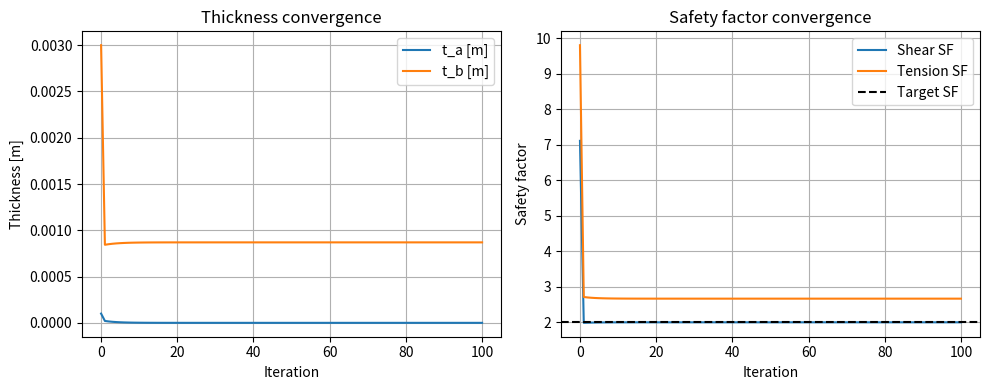
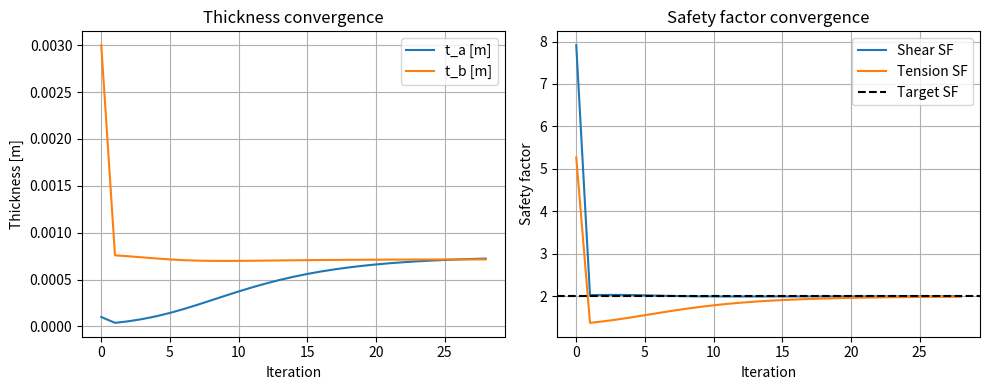

These charts were generated, in order, by the following Python code:
import numpy as np
from matplotlib import pyplot as plt
import math

#         a
# _________________
# |               |
# |               |
# |               |   b
# |               |
# |               |

# t_a is the thickness of block a and so on

alu6061_T6_shear_yield = 207e6
alu6061_T6_tension_yield = 276e6
alu6061_T6_eMod = 68.9e9
alu6061_T6_bearing_yield = 607e6


def get_Ixx(a, b, t_a, t_b, Print=False):
    c_y = (a * t_a * (b - (t_a / 2)) + 2*b * t_b * (b / 2)) / (a * t_a + 2*b * t_b)
    Ixx_top = ( a * (t_a ** 3) / 12 ) + (a*t_a*(b - (t_a / 2) - c_y)**2)
    Ixx_side = (t_b * (b ** 3) / 12) + (b*t_b * ((b / 2) -c_y)**2)
    Ixx = Ixx_top + 2*Ixx_side
    if Print:
        print("Ixx:", Ixx)
        print("C_y", c_y)
    return Ixx, c_y

def get_qb(a, b, t_a, t_b, y, shearup):
    Ixx, c_y = get_Ixx(a, b, t_a, t_b)
    qb = (shearup/Ixx) * (y*t_b) * ((y/2)-c_y)
    return qb


def test_beam(a, b, t_a, t_b, force_up, moment_up ,shear_yield, tension_yield):
    Ixx, c_y = get_Ixx(a, b, t_a, t_b)
    bottom_tension = c_y * moment_up / Ixx
    top_compression = (b-c_y) * moment_up / Ixx
    max_shear = abs(get_qb(a, b, t_a, t_b, c_y, force_up)/t_b)
    tension_SF = tension_yield/max(bottom_tension, top_compression)
    shear_SF = shear_yield/max_shear
    return shear_SF, tension_SF

def optimize_carriage_box(a, b, force_up, width,
                          shear_yield, tension_yield,
                          aim_SF=1.5,
                          t_a=0.1/1000, t_b=3/1000,
                          tol=1e-2, max_iter=100):

    moment_up = force_up * width / 2
    shear_SF, tension_SF = test_beam(a, b, t_a, t_b,
                                     force_up, moment_up,
                                     shear_yield, tension_yield)

    # Store history for plotting
    history = {
        "t_a": [t_a],
        "t_b": [t_b],
        "shear_SF": [shear_SF],
        "tension_SF": [tension_SF]
    }

    for _ in range(max_iter):
        if (abs(shear_SF - aim_SF) < tol) and (abs(tension_SF - aim_SF) < tol):
            break

        # Update rules (proportional control)
        t_a = t_a / (tension_SF / aim_SF)
        t_b = t_b / (shear_SF / aim_SF)

        print("t_a: ", t_a)
        print("t_b: ", t_b)
        print("shear_SF: ", shear_SF)
        print("tension_SF: ", tension_SF)
        print("\n")

        shear_SF, tension_SF = test_beam(a, b, t_a, t_b,
                                         force_up, moment_up,
                                         shear_yield, tension_yield)

        # Record iteration
        history["t_a"].append(t_a)
        history["t_b"].append(t_b)
        history["shear_SF"].append(shear_SF)
        history["tension_SF"].append(tension_SF)

    # Plot convergence
    fig, axs = plt.subplots(1, 2, figsize=(10,4))

    axs[0].plot(history["t_a"], label="t_a [m]")
    axs[0].plot(history["t_b"], label="t_b [m]")
    axs[0].set_title("Thickness convergence")
    axs[0].set_xlabel("Iteration")
    axs[0].set_ylabel("Thickness [m]")
    axs[0].legend()
    axs[0].grid(True)

    axs[1].plot(history["shear_SF"], label="Shear SF")
    axs[1].plot(history["tension_SF"], label="Tension SF")
    axs[1].axhline(aim_SF, color="k", linestyle="--", label="Target SF")
    axs[1].set_title("Safety factor convergence")
    axs[1].set_xlabel("Iteration")
    axs[1].set_ylabel("Safety factor")
    axs[1].legend()
    axs[1].grid(True)

    plt.tight_layout()
    plt.show()

    return t_a, t_b, shear_SF, tension_SF

best_top_carriage_top_rollers = optimize_carriage_box(
    a=530/1000, b=250/1000,
    force_up=30000, width=125/1000,
    shear_yield=alu6061_T6_shear_yield,
    tension_yield=alu6061_T6_tension_yield,
    aim_SF=2
)
print("Optimized design, top carriage, top rollers:", best_top_carriage_top_rollers)



moment_up = 30000*125/1000
top_carriage_top_rollers = test_beam(a=530/1000, b=250/1000, t_a=0.0000000000001, t_b=3/1000,force_up=30000, moment_up=moment_up, shear_yield=alu6061_T6_shear_yield, tension_yield=alu6061_T6_tension_yield)
print("Real design sf top:", top_carriage_top_rollers)
print("max shear: ", alu6061_T6_shear_yield/top_carriage_top_rollers[0])

max_shear_panel = alu6061_T6_shear_yield/top_carriage_top_rollers[0]
k=6
buckling_shear = k*(math.pi**2)*alu6061_T6_eMod*((3/1000)**2)/(12*(1-0.33**2)*(250/1000)**2)
print("Buckling shear: ", buckling_shear)
print("Buckling safety factor: ", buckling_shear/max_shear_panel)


best_bot_carriage_top_rollers = optimize_carriage_box(
    a=300/1000, b=120/1000,
    force_up=13000, width=125/1000,
    shear_yield=alu6061_T6_shear_yield,
    tension_yield=alu6061_T6_tension_yield,
    aim_SF=2
)
print("Optimized design, bot carriage, top rollers:", best_bot_carriage_top_rollers)


moment_up = 13000*125/1000
bot_carriage_top_rollers = test_beam(a=300/1000, b=120/1000, t_a=0.0000000000001, t_b=3/1000,force_up=13000, moment_up=moment_up, shear_yield=alu6061_T6_shear_yield, tension_yield=alu6061_T6_tension_yield)
print("Real design sf bot:", bot_carriage_top_rollers)
print("max shear: ", alu6061_T6_shear_yield/bot_carriage_top_rollers[0])

max_shear_panel = alu6061_T6_shear_yield/bot_carriage_top_rollers[0]
k=6
buckling_shear = k*(math.pi**2)*alu6061_T6_eMod*((3/1000)**2)/(12*(1-0.33**2)*(100/1000)**2)
print("Buckling shear: ", buckling_shear)
print("Buckling safety factor: ", buckling_shear/max_shear_panel)

# best_top_carriage_bot_rollers = optimize_carriage_box(
#     a=140/1000, b=75/1000,
#     force_up=6000, width=125/1000,
#     shear_yield=alu6061_T6_shear_yield,
#     tension_yield=alu6061_T6_tension_yield,
#     aim_SF=2,
#     t_a = 0.000001,
#     t_b = 0.002
# )
# print("Optimized design, top carriage, bot rollers:", best_top_carriage_bot_rollers)

# TEST
# a = 1
# b = 1
# t_a = 20/1000
# t_b = 1/1000
#
# Ixx, c_y = get_Ixx(a, b, t_a, t_b, Print=True)
#
# bs =  np.arange(0, b, 1/10000)
# qbs = np.zeros(len(bs))
# index = 0
# for y in bs:
#     qbs[index] = get_qb(a, b, t_a, t_b, y, 100)
#     index += 1
#
# plt.plot(bs, qbs)
# plt.show()
